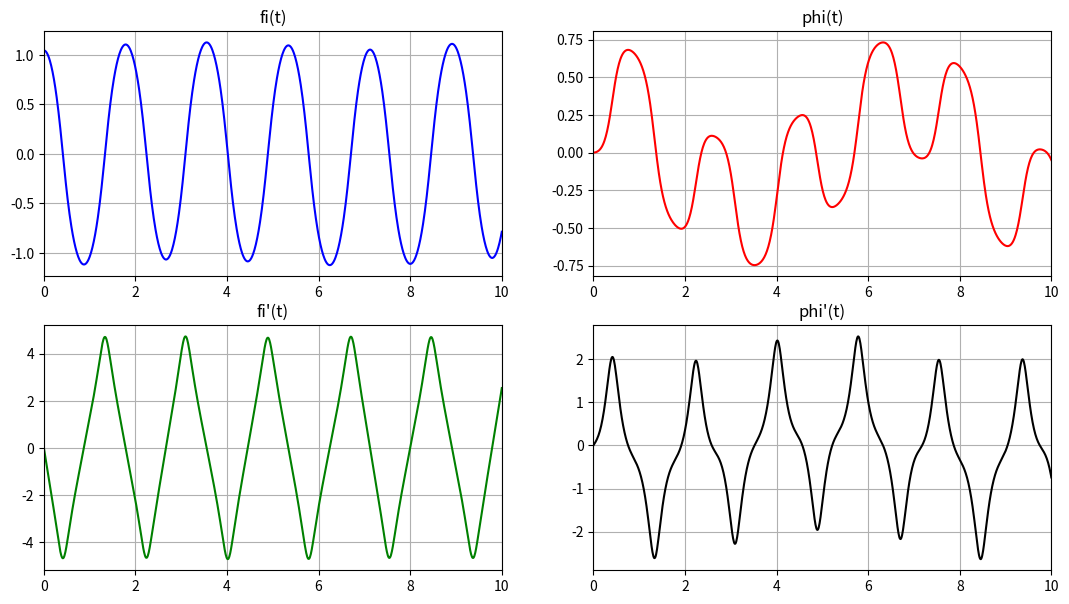
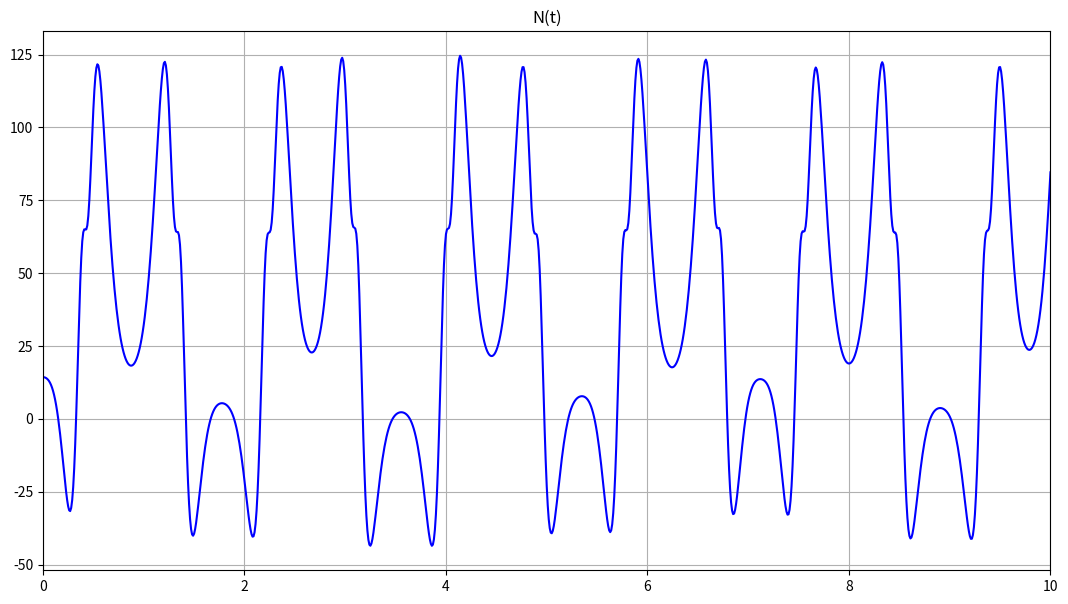
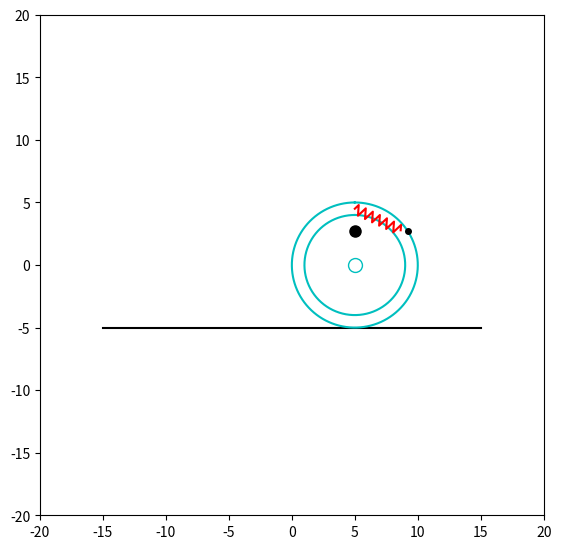

These charts were generated, in order, by the following Python code:
from scipy.integrate import odeint
import numpy as np
import matplotlib.pyplot as plt
from matplotlib.animation import FuncAnimation

t = np.linspace(0, 10, 1001)

def EqOfMovement(y, t, M, m, r, c, g):
    # y[0, 1, 2, 3] = fi, phi, fi', phi'
    # dy[0, 1, 2, 3] = fi', phi', fi'', phi''
    dy = np.zeros_like(y)
    dy[0] = y[2]
    dy[1] = y[3]
    a11 = 1
    a12 = np.cos(y[0])
    a21 = np.cos(y[0])
    a22 = 1+2*(M/m)
    b1 = -2*(c/m)*(1-np.cos((y[0]+y[1])/2))*np.sin((y[0]+y[1])/2)-(g/r)*np.sin(y[0])
    b2 = y[2]**2*np.sin(y[0]) - 2*(c/m)*(1-np.cos((y[0]+y[1])/2))*np.sin((y[0]+y[1])/2)

    dy[2] = (b1 * a22 - b2 * a12) / (a11 * a22 - a12 * a21)
    dy[3] = (b2 * a11 - b1 * a21) / (a11 * a22 - a12 * a21)
    return dy


r = 1
M = 1
m = 2
c = 40
g = 9.81

fi0 = np.pi/3
phi0 = 0
dfi0 = 0
dphi0 = 0

y0 = [fi0, phi0, dfi0, dphi0]

Y = odeint(EqOfMovement, y0, t, (M, m, r, c, g))

fi = Y[:, 0]  
phi = Y[:, 1]
dfi = Y[:, 2]
dphi = Y[:, 3]

ddfi = np.array([EqOfMovement(yi, ti, M, m, r, c, g)[2] for yi, ti in zip(Y, t)])
ddphi = np.array([EqOfMovement(yi, ti, M, m, r, c, g)[3] for yi, ti in zip(Y, t)])

N = m * (g*np.cos(fi) + r*(dfi**2-ddphi**2*np.sin(fi))) + 2*r*c*np.cos((fi+phi)/2)*(1-np.cos((fi+phi)/2))

fig_for_graphs = plt.figure(figsize=[13, 7])  # построим их графики
ax_for_graphs = fig_for_graphs.add_subplot(2, 2, 1)
ax_for_graphs.plot(t, fi, color='blue')
ax_for_graphs.set_title("fi(t)")
ax_for_graphs.set(xlim=[0, 10])
ax_for_graphs.grid(True)

ax_for_graphs = fig_for_graphs.add_subplot(2, 2, 2)
ax_for_graphs.plot(t, phi, color='red')
ax_for_graphs.set_title('phi(t)')
ax_for_graphs.set(xlim=[0, 10])
ax_for_graphs.grid(True)

ax_for_graphs = fig_for_graphs.add_subplot(2,2,3)
ax_for_graphs.plot(t,dfi,color='green')
ax_for_graphs.set_title("fi\'(t)")
ax_for_graphs.set(xlim=[0,10])
ax_for_graphs.grid(True)

ax_for_graphs = fig_for_graphs.add_subplot(2,2,4)
ax_for_graphs.plot(t,dphi,color='black')
ax_for_graphs.set_title('phi\'(t)')
ax_for_graphs.set(xlim=[0,10])
ax_for_graphs.grid(True)

fig_for_N = plt.figure(figsize=[13,7])  # построим их графики
ax_for_N = fig_for_N.add_subplot(1, 1, 1)
ax_for_N.plot(t, N, color='blue')
ax_for_N.set_title("N(t)")
ax_for_N.set(xlim=[0, 10])
ax_for_N.grid(True)
fig = plt.figure(figsize=[6.5, 6.5])
ax = fig.add_subplot(1, 1, 1)
ax.set(xlim=[-20, 20], ylim=[-20, 20])

def Rot2D(X,Y,Phi):
    RotX = X*np.cos(Phi) - Y*np.sin(Phi)
    RotY = X*np.sin(Phi) + Y*np.cos(Phi)
    return RotX, RotY


steps = 1000
t = np.linspace(0, 10, steps)

phi = np.sin(t)
psi = np.cos(1.2 * t)


R1 = 5; R2 = 4
OsX1 = -15; OsX2 = 15
OsY1 = OsY2 = -R1
x_C = 0; y_C = 0

move = R1 * psi
betta = np.linspace(0, 6.28, 1000)
X_disk1 = R1 * np.sin(betta) + x_C
Y_disk1 = R1 * np.cos(betta) + y_C
X_disk2 = R2 * np.sin(betta) + x_C
Y_disk2 = R2 * np.cos(betta) + y_C

Ax = R1 * np.sin(psi) + move + x_C
Ay = R1 * np.cos(psi) + y_C

r = (R1 - R2) / 2 + R2
Bx = r * np.sin(phi) + move + x_C
By = r * np.cos(phi) + y_C



n = 15
b = 1/(n-2)
sh = 0.4
x_P = np.zeros(n)
y_P = np.zeros(n)
x_P[0] = 0
x_P[n-1] = 1
y_P[0] = 0
y_P[n-1] = 0
for i in range(n-2):
    x_P[i+1] = b*(i+1) - b/2
    y_P[i+1] = sh*(-1)**i


katet_x = Bx[i] - Ax[i]
katet_y = By[i] - Ay[i]
stretch = np.sqrt(katet_x ** 2 + katet_y ** 2)
alpha = np.pi + np.arctan2(katet_y, katet_x)
Rx, Ry = Rot2D(x_P * stretch, y_P, alpha)


Centre = ax.plot(x_C + move[0], y_C, 'white', marker='o', ms=10, mec="c")[0]
Line = ax.plot([OsX1, OsX2], [OsY1, OsY2], 'black')
Circle1 = ax.plot(X_disk1 + move[0], Y_disk1, color="c")[0]
Circle2 = ax.plot(X_disk2 + move[0], Y_disk2, color="c")[0]

Spr = ax.plot(Rx + Bx[0], Ry + By[0], 'red')[0]

A = ax.plot(Ax[0], Ay[0], 'k', marker='o', ms=4)[0]
B = ax.plot(Bx[0], Ay[0], 'k', marker='o', ms=8)[0]


def Animation(i):
    Centre.set_data(x_C + move[i], y_C)
    Circle1.set_data(X_disk1 + move[i], Y_disk1)
    Circle2.set_data(X_disk2 + move[i], Y_disk2)
    A.set_data(Ax[i], Ay[i])
    B.set_data(Bx[i], By[i])

    katet_x = Bx[i] - Ax[i]
    katet_y = By[i] - Ay[i]
    stretch = np.sqrt(katet_x ** 2 + katet_y ** 2)
    alpha = np.pi + np.arctan2(katet_y, katet_x)
    Rx, Ry = Rot2D(x_P * stretch, y_P, alpha)

    Spr.set_data(Rx + Bx[i], Ry + By[i])
    return [Circle1, Circle2, Centre, Spr, A, B]

a = FuncAnimation(fig, Animation, frames=steps, interval=10)
plt.show()
